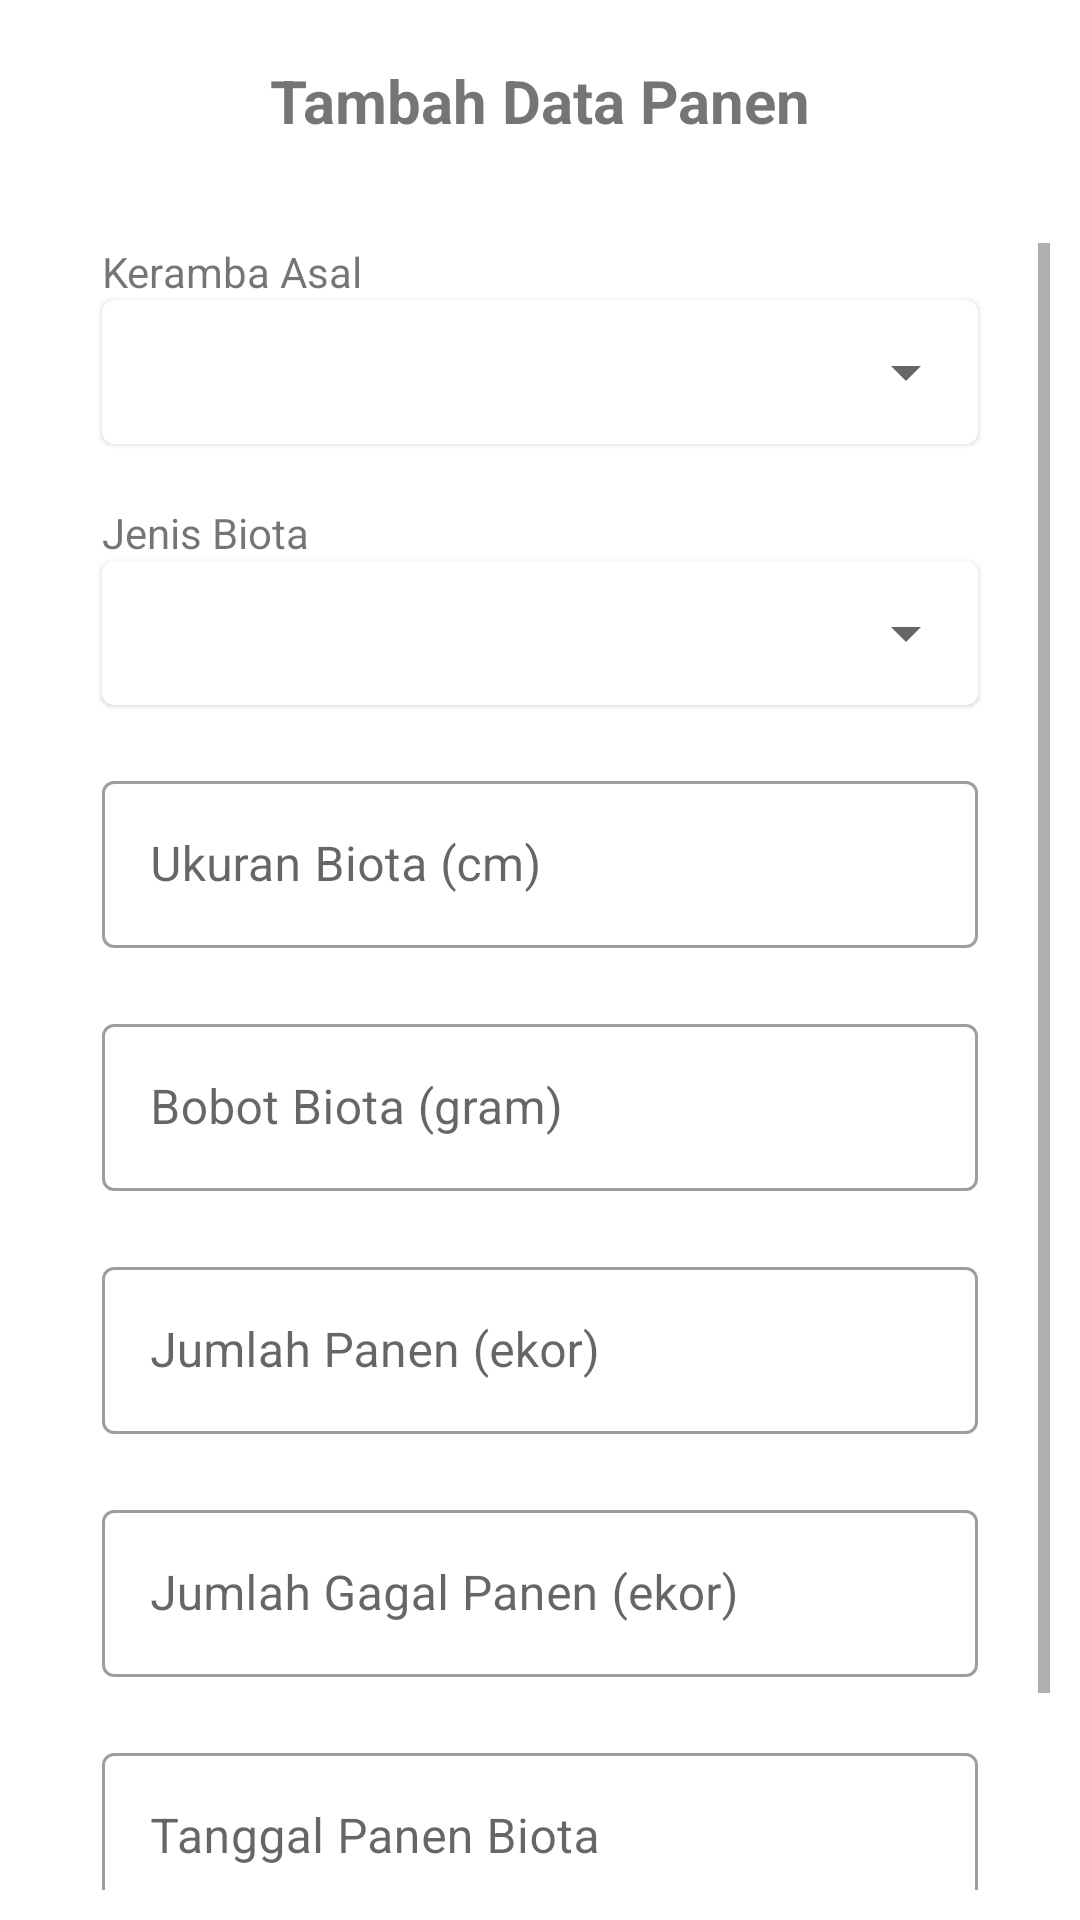

Produce the Android XML layout that renders to this screen, including the resource entries it uses.
<!-- AndroidManifest.xml: application theme Theme.MonitoringBiomassa -->
<!-- res/layout/bottom_sheet_panen.xml -->
<?xml version="1.0" encoding="utf-8"?>
<layout xmlns:android="http://schemas.android.com/apk/res/android"
    xmlns:app="http://schemas.android.com/apk/res-auto">

    <data>

        <variable
            name="bottomSheetPanen"
            type="com.kedaireka.monitoring_biomassa.ui.add.BottomSheetPanen" />
    </data>

    <LinearLayout
        android:layout_width="match_parent"
        android:layout_height="wrap_content"
        android:orientation="vertical"
        android:padding="10dp">

        <RelativeLayout
            android:layout_width="match_parent"
            android:layout_height="wrap_content">

            <TextView
                android:id="@+id/title_tv"
                style="@style/BottomSheetTextColor"
                android:layout_width="match_parent"
                android:layout_height="wrap_content"
                android:gravity="center_horizontal"
                android:padding="10dp"
                android:text="@string/tambah_data_panen"
                android:textSize="20sp"
                android:textStyle="bold" />

            <ImageView
                android:id="@+id/iv_close"
                android:layout_width="30dp"
                android:layout_height="30dp"
                android:layout_alignParentStart="true"
                android:layout_centerVertical="true"
                android:padding="5dp"
                android:src="@drawable/ic_baseline_close_24" />

        </RelativeLayout>

        <ScrollView
            android:id="@+id/layout_fragment"
            android:layout_width="match_parent"
            android:layout_height="wrap_content"
            android:paddingTop="@dimen/layout_padding"
            app:layout_constraintBottom_toBottomOf="parent"
            app:layout_constraintEnd_toEndOf="parent"
            app:layout_constraintStart_toStartOf="parent"
            app:layout_constraintTop_toBottomOf="@+id/toolbar_fragment">

            <LinearLayout
                android:layout_width="match_parent"
                android:layout_height="wrap_content"
                android:orientation="vertical">

                <TextView
                    android:id="@+id/keramba_dropdown_label"
                    android:layout_width="match_parent"
                    android:layout_height="wrap_content"
                    android:layout_marginStart="@dimen/layout_padding"
                    android:layout_marginEnd="@dimen/layout_padding"
                    android:labelFor="@+id/keramba_dropdown"
                    android:text="@string/keramba_asal" />

                <com.google.android.material.card.MaterialCardView
                    android:layout_width="match_parent"
                    android:layout_height="wrap_content"
                    android:layout_marginStart="@dimen/layout_padding"
                    android:layout_marginEnd="@dimen/layout_padding"
                    android:layout_marginBottom="20dp">

                    <androidx.appcompat.widget.AppCompatSpinner
                        android:id="@+id/keramba_dropdown"
                        android:layout_width="match_parent"
                        android:layout_height="wrap_content"
                        android:minHeight="48dp" />
                </com.google.android.material.card.MaterialCardView>

                <TextView
                    android:id="@+id/biota_dropdown_label"
                    android:layout_width="match_parent"
                    android:layout_height="wrap_content"
                    android:layout_marginStart="@dimen/layout_padding"
                    android:layout_marginEnd="@dimen/layout_padding"
                    android:labelFor="@+id/biota_dropdown"
                    android:text="@string/jenis_biota" />

                <com.google.android.material.card.MaterialCardView
                    android:layout_width="match_parent"
                    android:layout_height="wrap_content"
                    android:layout_marginStart="@dimen/layout_padding"
                    android:layout_marginEnd="@dimen/layout_padding"
                    android:layout_marginBottom="20dp">

                    <androidx.appcompat.widget.AppCompatSpinner
                        android:id="@+id/biota_dropdown"
                        android:layout_width="match_parent"
                        android:layout_height="wrap_content"
                        android:minHeight="48dp" />
                </com.google.android.material.card.MaterialCardView>


                <com.google.android.material.textfield.TextInputLayout
                    android:id="@+id/panjang_biota_tv"
                    style="@style/Widget.MaterialComponents.TextInputLayout.OutlinedBox"
                    android:layout_width="match_parent"
                    android:layout_height="wrap_content"
                    android:layout_marginStart="@dimen/layout_padding"
                    android:layout_marginEnd="@dimen/layout_padding"
                    android:layout_marginBottom="20dp">

                    <com.google.android.material.textfield.TextInputEditText
                        android:id="@+id/panjang_biota_et"
                        android:layout_width="match_parent"
                        android:layout_height="wrap_content"
                        android:hint="@string/ukuran_biota_cm"
                        android:importantForAutofill="no"
                        android:inputType="numberDecimal"
                        android:minHeight="48dp"
                        android:selectAllOnFocus="true" />

                </com.google.android.material.textfield.TextInputLayout>

                <com.google.android.material.textfield.TextInputLayout
                    android:id="@+id/bobot_biota_tv"
                    style="@style/Widget.MaterialComponents.TextInputLayout.OutlinedBox"
                    android:layout_width="match_parent"
                    android:layout_height="wrap_content"
                    android:layout_marginStart="@dimen/layout_padding"
                    android:layout_marginEnd="@dimen/layout_padding"
                    android:layout_marginBottom="20dp">

                    <com.google.android.material.textfield.TextInputEditText
                        android:id="@+id/bobot_biota_et"
                        android:layout_width="match_parent"
                        android:layout_height="wrap_content"
                        android:hint="@string/bobot_biota_gram"
                        android:importantForAutofill="no"
                        android:inputType="numberDecimal"
                        android:minHeight="48dp"
                        android:selectAllOnFocus="true" />

                </com.google.android.material.textfield.TextInputLayout>

                <com.google.android.material.textfield.TextInputLayout
                    android:id="@+id/jumlah_biota_tv"
                    style="@style/Widget.MaterialComponents.TextInputLayout.OutlinedBox"
                    android:layout_width="match_parent"
                    android:layout_height="wrap_content"
                    android:layout_marginStart="@dimen/layout_padding"
                    android:layout_marginEnd="@dimen/layout_padding"
                    android:layout_marginBottom="20dp">

                    <com.google.android.material.textfield.TextInputEditText
                        android:id="@+id/jumlah_biota_et"
                        android:layout_width="match_parent"
                        android:layout_height="wrap_content"
                        android:hint="@string/jumlah_panen"
                        android:importantForAutofill="no"
                        android:inputType="number"
                        android:minHeight="48dp"
                        android:selectAllOnFocus="true" />

                </com.google.android.material.textfield.TextInputLayout>

                <com.google.android.material.textfield.TextInputLayout
                    android:id="@+id/jumlah_gagal_biota_tv"
                    style="@style/Widget.MaterialComponents.TextInputLayout.OutlinedBox"
                    android:layout_width="match_parent"
                    android:layout_height="wrap_content"
                    android:layout_marginStart="@dimen/layout_padding"
                    android:layout_marginEnd="@dimen/layout_padding"
                    android:layout_marginBottom="20dp">

                    <com.google.android.material.textfield.TextInputEditText
                        android:id="@+id/jumlah_gagal_biota_et"
                        android:layout_width="match_parent"
                        android:layout_height="wrap_content"
                        android:hint="@string/jumlah_gagal_panen_ekor"
                        android:importantForAutofill="no"
                        android:inputType="number"
                        android:minHeight="48dp"
                        android:selectAllOnFocus="true" />

                </com.google.android.material.textfield.TextInputLayout>


                <com.google.android.material.textfield.TextInputLayout
                    style="@style/Widget.MaterialComponents.TextInputLayout.OutlinedBox"
                    android:layout_width="match_parent"
                    android:layout_height="match_parent"
                    android:layout_marginStart="@dimen/layout_padding"
                    android:layout_marginEnd="@dimen/layout_padding"
                    android:layout_marginBottom="20dp"
                    app:endIconDrawable="@drawable/ic_baseline_date_range_24"
                    app:endIconMode="custom">

                    <com.google.android.material.textfield.TextInputEditText
                        android:id="@+id/tanggal_panen_et"
                        android:layout_width="match_parent"
                        android:layout_height="wrap_content"
                        android:enabled="true"
                        android:focusable="false"
                        android:hint="@string/tanggal_panen_biota"
                        android:minHeight="48dp"
                        android:onClick="@{() -> bottomSheetPanen.showDatePicker()}" />

                </com.google.android.material.textfield.TextInputLayout>

                <FrameLayout
                    android:layout_width="match_parent"
                    android:layout_height="wrap_content">
                    <com.google.android.material.button.MaterialButton
                        android:id="@+id/save_panen_btn"
                        style="@style/Widget.MaterialComponents.Button"
                        android:layout_width="match_parent"
                        android:layout_height="wrap_content"
                        android:layout_marginStart="@dimen/layout_padding"
                        android:layout_marginEnd="@dimen/layout_padding"
                        android:onClick="@{() -> bottomSheetPanen.savePanen()}"
                        android:text="@string/simpan"
                        android:textColor="@color/white" />
                    <ProgressBar
                        android:id="@+id/progress_loading"
                        android:visibility="gone"
                        android:layout_gravity="center"
                        android:layout_width="wrap_content"
                        android:layout_height="wrap_content"/>
                </FrameLayout>
            </LinearLayout>
        </ScrollView>
    </LinearLayout>
</layout>
<!-- resources referenced by this layout -->
<resources>
  <dimen name="layout_padding">24dp</dimen>
  <string name="bobot_biota_gram">Bobot Biota (gram)</string>
  <string name="jenis_biota">Jenis Biota</string>
  <string name="jumlah_gagal_panen_ekor">Jumlah Gagal Panen (ekor)</string>
  <string name="jumlah_panen">Jumlah Panen (ekor)</string>
  <string name="keramba_asal">Keramba Asal</string>
  <string name="simpan">Simpan</string>
  <string name="tambah_data_panen">Tambah Data Panen</string>
  <string name="tanggal_panen_biota">Tanggal Panen Biota</string>
  <string name="ukuran_biota_cm">Ukuran Biota (cm)</string>
  <style name="Theme.MonitoringBiomassa" parent="Theme.MaterialComponents.DayNight.NoActionBar">
          
          <item name="colorPrimary">@color/purple_500</item>
          <item name="colorPrimaryVariant">@color/purple_700</item>
          <item name="colorOnPrimary">@color/white</item>
          
          <item name="colorSecondary">@color/teal_200</item>
          <item name="colorSecondaryVariant">@color/teal_700</item>
          <item name="colorOnSecondary">@color/black</item>
          
          <item name="android:statusBarColor" tools:targetApi="l">?attr/colorPrimaryVariant</item>
          
      </style>
  <!-- not gathered from this repository: default colours our renderer supplied (Android Studio template values) -->
  <color name="purple_500">#FF6200EE</color>
  <color name="purple_700">#FF3700B3</color>
  <color name="teal_200">#FF03DAC5</color>
  <color name="teal_700">#FF018786</color>
  <color name="black">#FF000000</color>
  <color name="white">#FFFFFFFF</color>
</resources>
